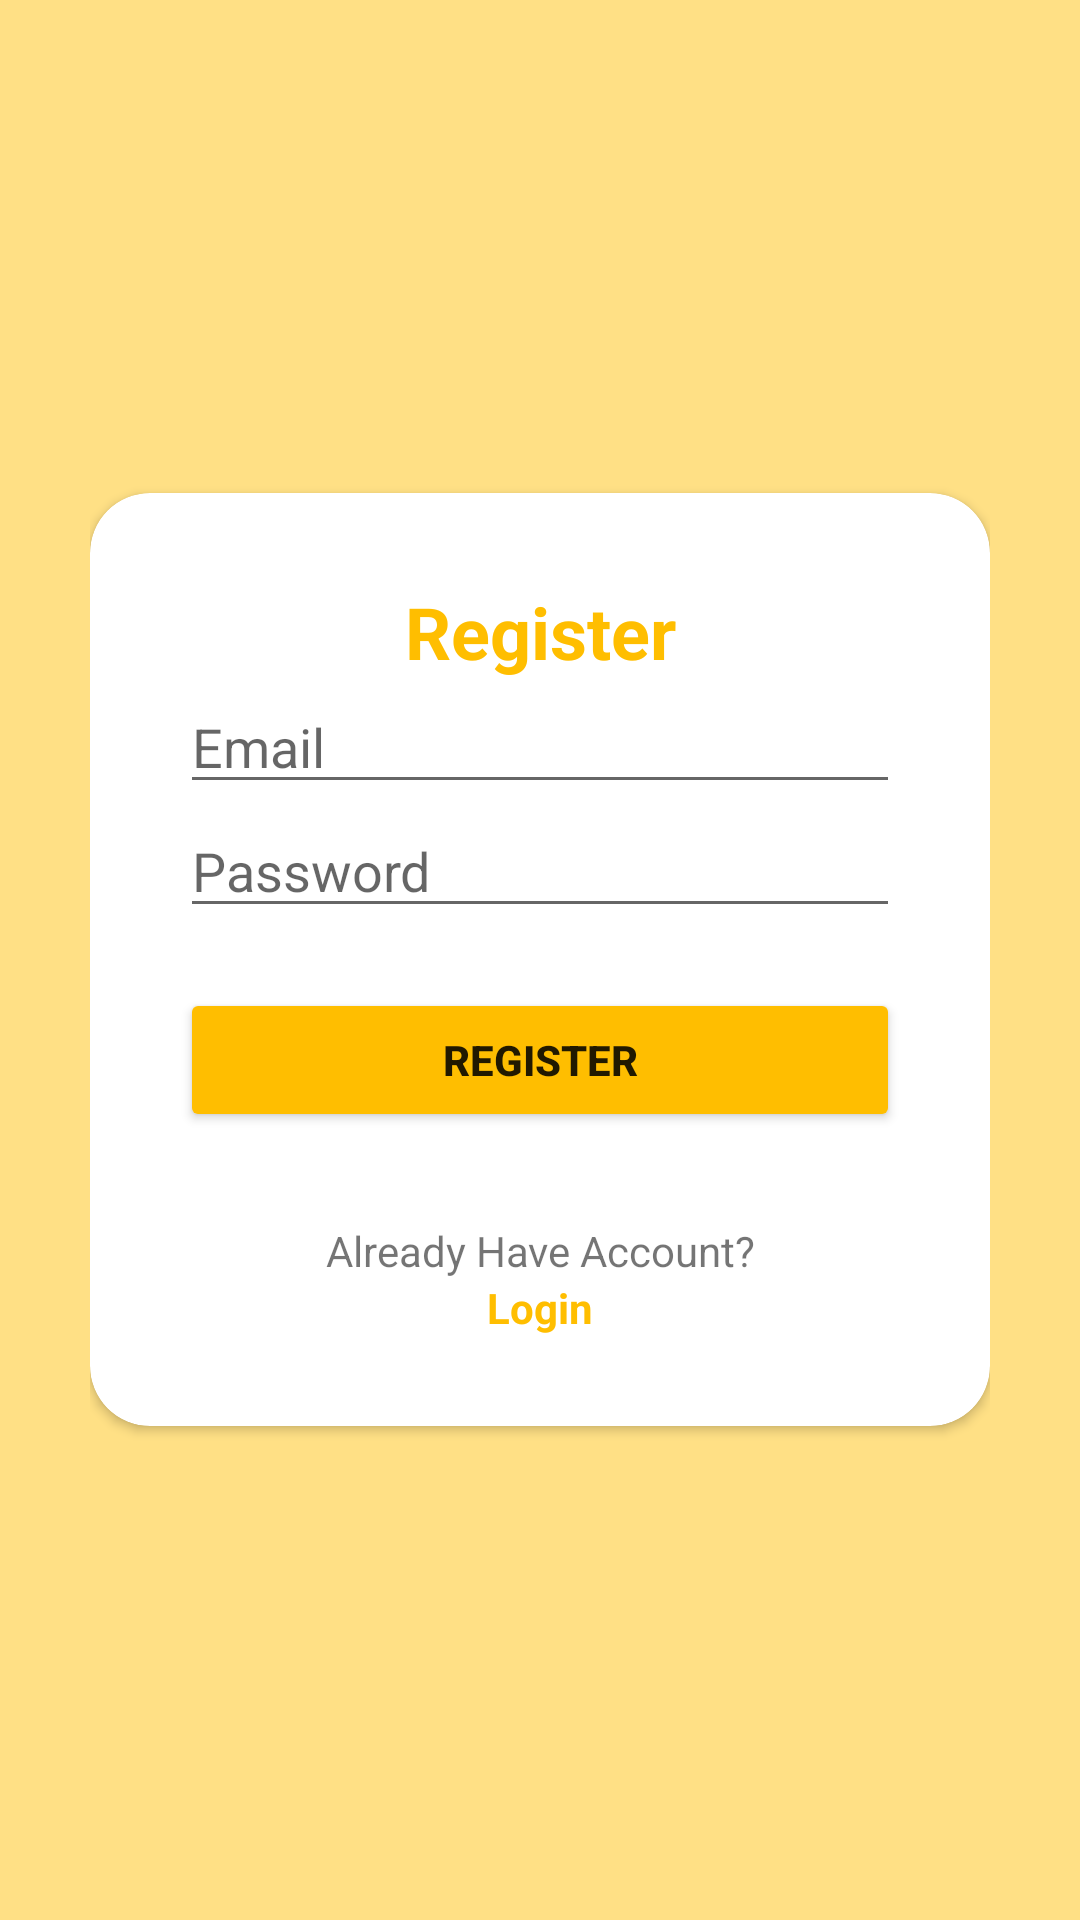

Layout XML and referenced resources for this Android screen:
<!-- AndroidManifest.xml: application theme Theme.Jejewegs -->
<!-- res/layout/activity_register.xml -->
<?xml version="1.0" encoding="utf-8"?>
<RelativeLayout xmlns:android="http://schemas.android.com/apk/res/android"
    xmlns:app="http://schemas.android.com/apk/res-auto"
    xmlns:tools="http://schemas.android.com/tools"
    android:layout_width="match_parent"
    android:layout_height="match_parent"
    android:background="@color/light_yellow"
    android:padding="30dp"
    tools:context=".LoginActivity">

  <androidx.cardview.widget.CardView
      android:layout_width="match_parent"
      android:layout_height="wrap_content"
      android:layout_centerInParent="true"
      android:background="@color/white"
      app:cardCornerRadius="20dp">

    <LinearLayout
        android:layout_width="match_parent"
        android:layout_height="wrap_content"
        android:orientation="vertical"
        android:padding="30dp">

      <TextView
          android:layout_width="match_parent"
          android:layout_height="wrap_content"
          android:layout_gravity="center"
          android:backgroundTint="@color/black"
          android:text="@string/register"
          android:textAlignment="center"
          android:textColor="@color/dark_yellow"
          android:textSize="24sp"
          android:textStyle="bold" />

      <EditText
          android:id="@+id/edt_email_register"
          android:layout_width="match_parent"
          android:layout_height="wrap_content"
          android:hint="@string/email"
          android:inputType="textEmailAddress" />

      <EditText
          android:id="@+id/edt_password_register"
          android:layout_width="match_parent"
          android:layout_height="wrap_content"
          android:hint="@string/password"
          android:inputType="textPassword" />

      <Button
          android:id="@+id/btn_register"
          android:layout_width="match_parent"
          android:layout_height="wrap_content"
          android:layout_marginTop="20dp"
          android:backgroundTint="@color/dark_yellow"
          android:text="@string/register"
          android:textStyle="bold"/>

      <TextView
          android:layout_width="match_parent"
          android:layout_height="wrap_content"
          android:layout_marginTop="30dp"
          android:backgroundTint="@color/black"
          android:text="@string/already_have_account"
          android:textAlignment="center" />

      <TextView
          android:id="@+id/tv_to_login"
          android:layout_width="match_parent"
          android:layout_height="wrap_content"
          android:backgroundTint="@color/black"
          android:text="@string/login"
          android:textAlignment="center"
          android:textColor="@color/dark_yellow"
          android:textStyle="bold" />

    </LinearLayout>


  </androidx.cardview.widget.CardView>

</RelativeLayout>
<!-- resources referenced by this layout -->
<resources>
  <color name="black">#FF000000</color>
  <color name="dark_yellow">#FFBE00</color>
  <color name="light_yellow">#FFE085</color>
  <color name="white">#FFFFFFFF</color>
  <string name="already_have_account">Already Have Account?</string>
  <string name="email">Email</string>
  <string name="login">Login</string>
  <string name="password">Password</string>
  <string name="register">Register</string>
  <style name="Theme.Jejewegs" parent="Theme.MaterialComponents.DayNight.NoActionBar">
          
          <item name="colorPrimary">@color/dark_yellow</item>
          <item name="colorPrimaryVariant">@color/light_yellow</item>
          <item name="colorOnPrimary">@color/white</item>
          
          <item name="colorSecondary">@color/teal_200</item>
          <item name="colorSecondaryVariant">@color/teal_700</item>
          <item name="colorOnSecondary">@color/black</item>
          
          <item name="android:statusBarColor" tools:targetApi="l">?attr/colorPrimaryVariant</item>
          
      </style>
  <color name="teal_200">#FF03DAC5</color>
  <color name="teal_700">#FF018786</color>
</resources>
